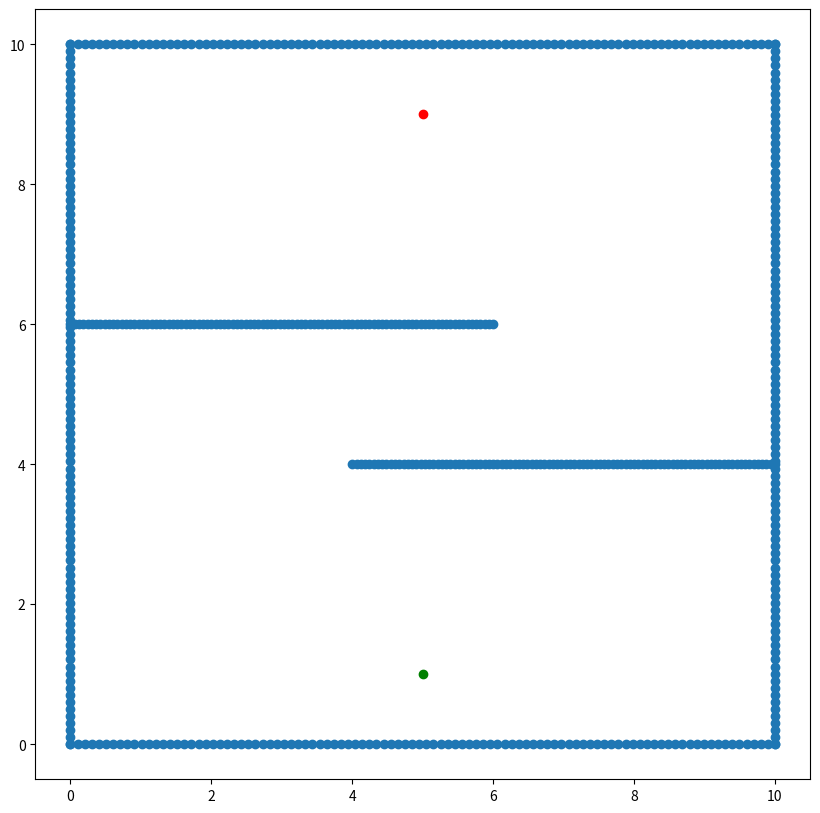

This figure's Python source:
#!/usr/bin/env python3
# -*- coding: utf-8 -*-
"""
Created on Sat Jan 18 16:05:11 2020

[redacted]
"""

import matplotlib.pyplot as plt
import numpy as np

# Utils:

TAU = 2*np.pi

class Room(object):
    
    def map_range_x(self, 
                    start, 
                    stop, 
                    number, 
                    y):
        
        x = np.linspace(start, stop, number)
        y = np.repeat(y, np.size(x))
        
        return np.stack((x,y), axis=-1)

    def map_range_y(self, 
                    start, 
                    stop, 
                    number, 
                    x):
        
        y = np.linspace(start, stop, number)
        x = np.repeat(x, np.size(y))
        
        return np.stack((x,y), axis=-1)

    def map_obstacle(self, 
                     left, 
                     right, 
                     points):
        
        l_x, l_y = left
        r_x, r_y = right
        res = self.map_range_x(l_x, r_x, points, l_y)
        
        return res
    
    def map_square(self, 
                   top_left, 
                   bottom_right, 
                   points):
        
        tl_x, tl_y = top_left
        br_x, br_y = bottom_right
        
        return np.concatenate((self.map_range_y(tl_y, br_y, points, tl_x),
                               self.map_range_y(tl_y, br_y, points, br_x),
                               self.map_range_x(tl_x, br_x, points, tl_y),
                               self.map_range_x(tl_x, br_x, points, br_y)))
    
    def make_room(self):
        
        walls = self.map_square((0.0,10.0), (10.0,0.0), 100)
        left_obstacle = self.map_obstacle((0.0,6.0), (6.0,6.0), 100)
        right_obstacle = self.map_obstacle((4.0,4.0), (10.0,4.0), 100)
        
        return np.concatenate((walls, right_obstacle, left_obstacle))


class Point(object):
    
    def __init__(self,
                 x,
                 y):
        self.x, self.y = x, y
'''
class Robot(Point):
    
    def __init__(self,
                 x,
                 y,
                 heading):
        super().__init__(x, y)
        self.heading = heading
'''        
class Scan(object):
  
    def __init__(self, 
                 room_points,
                 robot_location,
                 robot_angle,
                 swath_number):
        
        self.room_points = room_points
        self.robot_location = robot_location
        self.robot_angle = robot_angle
        self.swath_number = swath_number
    
    def convert_room_to_polar(self):
        
        global TAU
        
        x_room, y_room = self.room_points[:, 0], self.room_points[:, 1]
        
        x_rob = np.repeat(self.robot_location[0], 
                          np.size(self.room_points, axis=0))
        y_rob = np.repeat(self.robot_location[1], 
                          np.size(self.room_points, axis=0))
        
        distance = np.sqrt(np.square(x_room-x_rob) + np.square(y_room-y_rob))
        angle = np.mod(np.arctan2(y_room-y_rob, x_room-x_rob), TAU)
        
        return np.stack((angle, distance), axis=-1)
    
    def create_swaths(self):
        
        global TAU
        
        angle_min_start = TAU/self.swath_number/2
        angle_min_stop = TAU - angle_min_start
        
        angle_min = np.linspace(angle_min_start, 
                                angle_min_stop, 
                                self.swath_number)
        
        angle_max = np.mod(angle_min + TAU/self.swath_number, TAU)
        
        return np.stack((angle_min, angle_max), axis=1)
    
    def closest_in_swath(self):
        
        global TAU
        
        swaths = self.create_swaths()
        points = self.convert_room_to_polar()
        
        points_closest = np.zeros((self.swath_number,2))
        
        for i in np.arange(self.swath_number-1):
            condition = np.logical_and(points[:,0] > swaths[i,0], 
                                       points[:,0] < swaths[i,1])
            points_filtered = points[condition]
            points_sorted = points_filtered[points_filtered[:,1].argsort()]
            if points_sorted.size == 0:
                points_closest[i] = [None, None]
            else:
                points_closest[i] = points_sorted[0]
        
        condition = np.logical_or(points[:,0] > swaths[self.swath_number-1,0],
                                  points[:,0] < swaths[self.swath_number-1,1])
        
        points_filtered = points[condition]
        points_sorted = points_filtered[points_filtered[:,1].argsort()]
        
        if points_sorted.size == 0:
            points_closest[-1] = [None, None]
        else:
            points_closest[-1] = points_sorted[0]
        
        return points_closest
    
    def safety_distance(self):
        points = self.closest_in_swath()
        points_sorted = points[points[:,1].argsort()]
        
        safety_distance_coord = points_sorted[0]
        safety_distance = np.sqrt(np.square(self.robot_location[0] - \
                                            safety_distance_coord[0]) + \
                                  np.square(self.robot_location[1] - \
                                            safety_distance_coord[1]))
        
        return safety_distance
    
    def reproject_scans_to_cartesian(self):
        points = self.closest_in_swath()
        points_cartesian = np.array([points[:,1] * np.cos(points[:,0]), 
                                     points[:,1] * np.sin(points[:,0])])
        points_cartesian = np.transpose(points_cartesian)
        
        return points_cartesian + self.robot_location



# Set the plot size        
plt.figure(1,figsize=(10,10),)    
    
# Build the room map points
r = Room()
room = r.make_room()

# Build the robot
Robot = Point(5.0, 1.0)

# Build goal
Goal = Point(5.0, 9.0)

# Unzip the x-y coordinates
x, y = zip(*room)

# Plot the points
plt.scatter(x, y)  

# Plot where our robot is 
plt.scatter(Robot.x, Robot.y, color='green')

# Plot where your goal is
plt.scatter(Goal.x, Goal.y, color='red')

"""
#  Set up a room view with a pi/4 half-angle aperture and 8 angle slices on each side of center
rv = Scan(room, (Robot.x, Robot.y), 0.0, 8)
b = rv.convert_room_to_polar()
a = rv.create_swaths()
c = rv.closest_in_swath()
o = rv.safety_distance()
d = np.transpose(np.array([c[:,1] * np.cos(c[:,0]), c[:,1] * np.sin(c[:,0])]))
e = d + np.array([Robot.x, Robot.y])
f = rv.reproject_scans_to_cartesian()
plt.scatter(f[:,0], f[:,1])

x_beams = np.linspace(0, 10, 100)
m = np.tan(a[:,0])
y_beams = Robot.y + np.tile(x_beams - Robot.x, (8,1)) * m[:, np.newaxis]
plt.scatter(np.tile(x_beams - Robot.x, (8,1))+Robot.x, y_beams)
"""




